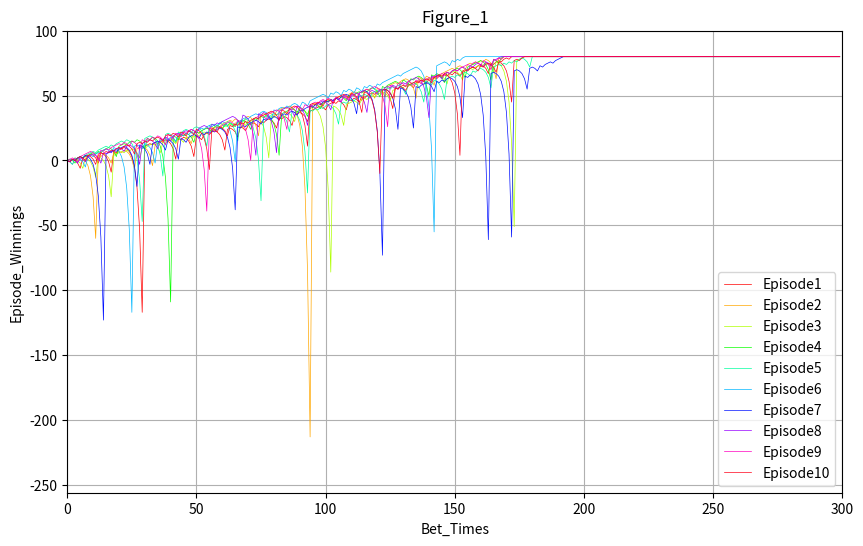

The script that saved this image: (Note: this script raises an exception after producing the figure.)
""""""  		  	   		 	   			  		 			     			  	 
"""Assess a betting strategy.  		  	   		 	   			  		 			     			  	 
  		  	   		 	   			  		 			     			  	 
Copyright 2018, Georgia Institute of Technology (Georgia Tech)  		  	   		 	   			  		 			     			  	 
Atlanta, Georgia 30332  		  	   		 	   			  		 			     			  	 
All Rights Reserved  		  	   		 	   			  		 			     			  	 
  		  	   		 	   			  		 			     			  	 
Template code for CS 4646/7646  		  	   		 	   			  		 			     			  	 
  		  	   		 	   			  		 			     			  	 
Georgia Tech asserts copyright ownership of this template and all derivative  		  	   		 	   			  		 			     			  	 
works, including solutions to the projects assigned in this course. Students  		  	   		 	   			  		 			     			  	 
and other users of this template code are advised not to share it with others  		  	   		 	   			  		 			     			  	 
or to make it available on publicly viewable websites including repositories  		  	   		 	   			  		 			     			  	 
such as github and gitlab.  This copyright statement should not be removed  		  	   		 	   			  		 			     			  	 
or edited.  		  	   		 	   			  		 			     			  	 
  		  	   		 	   			  		 			     			  	 
We do grant permission to share solutions privately with non-students such  		  	   		 	   			  		 			     			  	 
as potential employers. However, sharing with other current or future  		  	   		 	   			  		 			     			  	 
students of CS 7646 is prohibited and subject to being investigated as a  		  	   		 	   			  		 			     			  	 
GT honor code violation.  		  	   		 	   			  		 			     			  	 
  		  	   		 	   			  		 			     			  	 
-----do not edit anything above this line---  		  	   		 	   			  		 			     			  	 
  		  	   		 	   			  		 			     			  	 
Student Name: Bing Sun (replace with your name)  		  	   		 	   			  		 			     			  	 
GT User ID: bsun*** (replace with your User ID)  		  	   		 	   			  		 			     			  	 
GT ID: ******** (replace with your GT ID)  		  	   		 	   			  		 			     			  	 
"""
import numpy as np
import matplotlib.pyplot as plt
import os


def author():
    """  		  	   		 	   			  		 			     			  	 
    :return: The GT username of the student  		  	   		 	   			  		 			     			  	 
    :rtype: str  		  	   		 	   			  		 			     			  	 
    """  		  	   		 	   			  		 			     			  	 
    return "***"  # replace tb34 with your Georgia Tech username.


def gtid():  		  	   		 	   			  		 			     			  	 
    """  		  	   		 	   			  		 			     			  	 
    :return: The GT ID of the student  		  	   		 	   			  		 			     			  	 
    :rtype: int  		  	   		 	   			  		 			     			  	 
    """  		  	   		 	   			  		 			     			  	 
    return 888888  # replace with your GT ID number


def get_spin_result(win_prob):
    """  		  	   		 	   			  		 			     			  	 
    Given a win probability between 0 and 1, the function returns whether the probability will result in a win.  		  	   		 	   			  		 			     			  	 
    :param win_prob: The probability of winning  		  	   		 	   			  		 			     			  	 
    :type win_prob: float  		  	   		 	   			  		 			     			  	 
    :return: The result of the spin.  		  	   		 	   			  		 			     			  	 
    :rtype: bool  		  	   		 	   			  		 			     			  	 
    """  		  	   		 	   			  		 			     			  	 
    result = False  		  	   		 	   			  		 			     			  	 
    if np.random.random() <= win_prob:
        result = True  		  	   		 	   			  		 			     			  	 
    return result


def test_code():

    """  		  	   		 	   			  		 			     			  	 
    Method to test your code  		  	   		 	   			  		 			     			  	 
    """  		  	   		 	   			  		 			     			  	 
    win_prob = 18/38  # set appropriately to the probability of a win
    np.random.seed(gtid())  # do this only once
    print(get_spin_result(win_prob))  # test the roulette spin  		  	   		 	   			  		 			     			  	 
    # add your code here to implement the experiments


def strategy(wp):
    res = [0]
    episode_winnings = 0
    bet_times = 0
    while episode_winnings < 80 and bet_times < 1000:
        won = False
        bet_amount = 1
        while not won:
            won = get_spin_result(wp)
            bet_times += 1
            if bet_times > 1000:
                break
            if won:
                episode_winnings = episode_winnings + bet_amount
            else:
                episode_winnings = episode_winnings - bet_amount
                bet_amount = bet_amount * 2
            res.append(episode_winnings)
    while len(res) < 300:
        res.append(80)

    res = np.array(res)
    return res


def realistic_strategy(wp):
    res = [0]
    episode_winnings = 0
    bet_times = 0
    while episode_winnings < 80 and bet_times < 1000 and episode_winnings > -256:
        won = False
        bet_amount = 1
        while not won:
            won = get_spin_result(wp)
            bet_times += 1
            if bet_times > 1000:
                break
            if won:
                episode_winnings = episode_winnings + bet_amount
            else:
                episode_winnings = episode_winnings - bet_amount
                if episode_winnings <= -256:
                    break
                else:
                    bet_amount = bet_amount * 2
                    if bet_amount > episode_winnings + 256:
                        bet_amount = episode_winnings + 256

            res.append(episode_winnings)

    while len(res) < 300:
        if res[-1] == 80:
            res.append(80)
        else:
            res.append(-256)
    res = np.array(res)[:300]
    return res


def get_cmap(n, name='hsv'):
    return plt.cm.get_cmap(name, n)


def figure_default_settings():
    plt.figure(figsize=(10, 6))
    plt.xlim(0, 300)
    plt.ylim(-256, 100)
    plt.xlabel('Bet_Times')
    plt.ylabel('Episode_Winnings')
    plt.grid(True)


def figure_1():
    figure_default_settings()
    num_episode = 10
    cmap = get_cmap(num_episode) # obtain color map
    for i in range(num_episode):
      data = strategy(18/38)
      label = "Episode" + str(i + 1)
      plt.plot(data, '-',label=label,linewidth=0.5,c=cmap(i))
    plt.title('Figure_1')
    plt.legend()
    plt.savefig('images/figure_1.png')


def figure_2():
    figure_default_settings()
    num_episode = 1000
    data_list = []
    for i in range(num_episode):
        data = strategy(18 / 38)
        data_list.append(data)
    stacked_data = np.stack(data_list, axis=0)
    mean_data = np.mean(stacked_data, axis=0)
    std_deviation = np.std(stacked_data, axis=0)
    meanplus_std = mean_data + std_deviation
    meanminus_std = mean_data - std_deviation
    plt.plot(mean_data, '-', label='Mean', linewidth=0.5)
    plt.plot(meanplus_std, '-', label='Mean + STD', linewidth=0.5)
    plt.plot(meanminus_std, '-', label='Mean - STD', linewidth=0.5)
    plt.title('Figure_2')
    plt.legend()
    plt.savefig('images/figure_2.png')


def figure_3():
    figure_default_settings()
    num_episode = 1000
    data_list = []
    for i in range(num_episode):
        data = strategy(18 / 38)
        data_list.append(data)
    stacked_data = np.stack(data_list, axis=0)
    median_data = np.median(stacked_data, axis=0)
    std_deviation = np.std(stacked_data, axis=0)
    medianplus_std = median_data + std_deviation
    medianminus_std = median_data - std_deviation
    plt.plot(median_data, '-', label='Median', linewidth=0.5)
    plt.plot(medianplus_std, '-', label='Median + STD', linewidth=0.5)
    plt.plot(medianminus_std, '-', label='Median - STD', linewidth=0.5)
    plt.title('Figure_3')
    plt.legend()
    plt.savefig('images/figure_3.png')


def figure_4():
    figure_default_settings()
    num_episode = 1000
    data_list = []
    for i in range(num_episode):
        data = realistic_strategy(18 / 38)
        data_list.append(data)
    stacked_data = np.stack(data_list, axis=0)
    mean_data = np.mean(stacked_data, axis=0)
    std_deviation = np.std(stacked_data, axis=0)
    meanplus_std = mean_data + std_deviation
    meanminus_std = mean_data - std_deviation
    plt.plot(mean_data, '-',  label = 'Mean', linewidth=0.5)
    plt.plot(meanplus_std, '-', label = 'Mean + STD', linewidth=0.5)
    plt.plot(meanminus_std, '-', label = 'Mean - STD', linewidth=0.5)
    plt.title('Figure_4')
    plt.legend()
    plt.savefig('images/figure_4.png')


def figure_5():
    figure_default_settings()
    num_episode = 1000
    data_list = []
    for i in range(num_episode):
        data = realistic_strategy(18 / 38)
        data_list.append(data)
    stacked_data = np.stack(data_list, axis=0)
    median_data = np.median(stacked_data, axis=0)
    std_deviation = np.std(stacked_data, axis=0)
    medianplus_std = median_data + std_deviation
    medianminus_std = median_data - std_deviation
    plt.plot(median_data, '-', label='Median', linewidth=0.5)
    plt.plot(medianplus_std, '-', label='Median + STD', linewidth=0.5)
    plt.plot(medianminus_std, '-', label='Median - STD', linewidth=0.5)
    plt.title('Figure_5')
    plt.legend()
    plt.savefig('images/figure_5.png')


def question1():
    res = []
    for j in range(1000):
        amount = []
        for i in strategy(18 / 38):
            if i == 80:
                amount.append(i)
        res.append(len(amount))
    k = 0
    for i in res:
        if i >= 0:
            k += 1
    return k


def question2():
    res = 0
    for j in range(10000):
        for i in realistic_strategy(18 / 38):
            if i == 80:
                res += 1
                break
            continue
    return res


def question6():
    num_episode = 1000
    data_list = []
    for i in range(num_episode):
        data = realistic_strategy(18 / 38)
        data_list.append(data)
    stacked_data = np.stack(data_list, axis=0)
    mean_data = np.mean(stacked_data, axis=0)
    std_deviation = np.std(stacked_data, axis=0)
    meanplus_std = mean_data + std_deviation
    meanminus_std = mean_data - std_deviation
    return mean_data[-10:], meanplus_std[-10:], meanminus_std[-10:]


def report_q():
    # Sample output results
    # Specify the file path
    file_path = "p1_results.txt"
    # Open the file in write mode
    with open(file_path, 'w') as file:
        # Write the output results to the file

        q1_intro = """Question 1:
    The simulation is executed across 1000 episodes 
    of initial strategy (strategy) to determine the 
    numbers of episodes required for the winnings to
    reach $80.\nThe Q1 output is: \n"""
        q2_intro = """Question 2:
    The simulation is executed across 10000 episodes 
    of improved strategy (realistic_strategy) to 
    determine the numbers of episodes required for"
    the winnings to reach $80. \nThe Q4 output is: \n"""
        q6_intro = """Question 6:
    The simulation is executed across 1000 episodes 
    of improved stratege (realistic_strategy) to 
    output the last ten elememnts in the array of 
    mean, mean + std, and mean - std. \nThe Q6 output is: \n"""
        file.write(q1_intro)
        file.write(str(question1()) + '\n')
        file.write(q2_intro)
        file.write(str(question2()) + '\n')
        file.write(q6_intro)
        file.write(str(question6()) + '\n')

figure_1()
figure_2()
figure_3()
figure_4()
figure_5()
report_q()

if __name__ == "__main__":
    test_code()
